The GitHub repository arsalannkhann/Brain-Tumor-Detection contains a labelled image folder "Dataset" with 4 categories: glioma, meningioma, no tumor, pituitary tumor. Examples follow, each with its label.

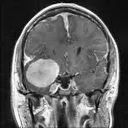
Label: meningioma

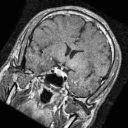
Label: pituitary tumor

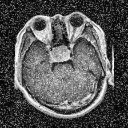
Label: pituitary tumor

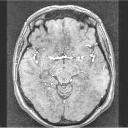
Label: no tumor

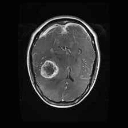
Label: glioma

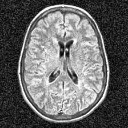
Label: no tumor
